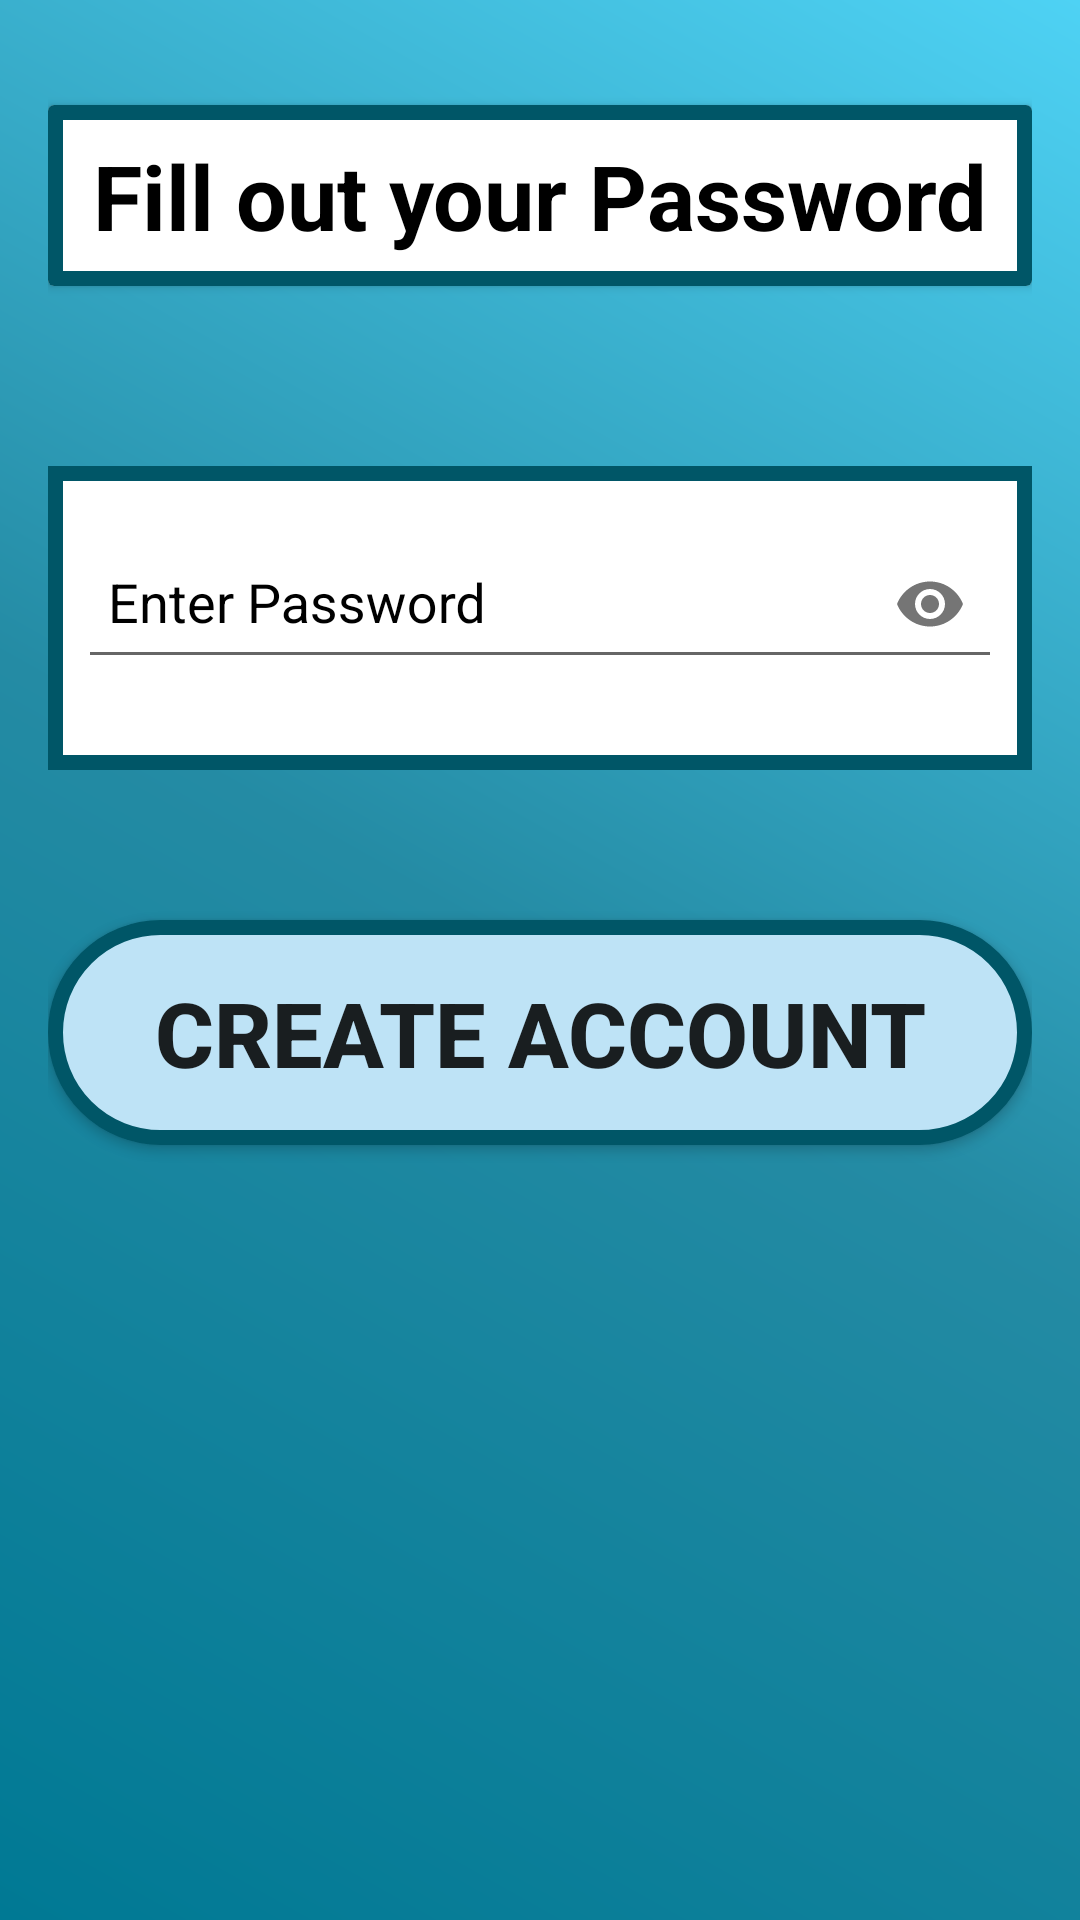

This screen was rendered from an Android layout file. Write that file and the resources it references.
<!-- AndroidManifest.xml: application theme AppTheme -->
<!-- res/layout/fragment_password.xml -->
<?xml version="1.0" encoding="utf-8"?>
<LinearLayout xmlns:android="http://schemas.android.com/apk/res/android"
    xmlns:app="http://schemas.android.com/apk/res-auto"
    xmlns:tools="http://schemas.android.com/tools"
    android:id="@+id/passwordFragment"
    android:layout_width="match_parent"
    android:layout_height="match_parent"
    android:background="@drawable/backgroundgradient_1"
    android:focusable="false"
    android:importantForAccessibility="no"
    android:orientation="vertical"
    android:paddingLeft="16dp"
    android:paddingTop="25dp"
    android:paddingRight="16dp"
    android:paddingBottom="16dp"
    tools:context=".ui.mainactivity.registration.RegistrationPasswordFragment">


    <androidx.cardview.widget.CardView
        android:layout_width="match_parent"
        android:layout_height="wrap_content"
        android:layout_marginTop="10dp"
        android:layout_marginBottom="10dp"
        android:contentDescription="@null"
        android:minWidth="50dp"
        android:minHeight="50dp">

        <TextView
            android:id="@+id/registrationTextView"
            android:layout_width="match_parent"
            android:layout_height="match_parent"
            android:background="@drawable/textview_border"
            android:contentDescription="@string/password_form"
            android:focusable="true"
            android:focusableInTouchMode="true"
            android:minWidth="50dp"
            android:minHeight="50dp"
            android:padding="10dp"
            android:text="@string/password_form"
            android:textAlignment="center"
            android:textColor="#000000"
            android:textSize="30sp"
            android:textStyle="bold" />
    </androidx.cardview.widget.CardView>

    <com.google.android.material.textfield.TextInputLayout
        android:id="@+id/passwordTextInputLayout"
        android:layout_width="match_parent"
        android:layout_height="wrap_content"
        android:layout_marginTop="50dp"
        android:background="@drawable/edit_text_border"
        android:gravity="center"
        android:minWidth="50dp"
        android:minHeight="100dp"
        android:padding="10dp"
        android:textColorHint="@color/colorPrimaryDark"
        app:errorEnabled="true"
        app:passwordToggleContentDescription="Show or Hide Password"
        app:passwordToggleEnabled="true">

        <com.google.android.material.textfield.TextInputEditText
            android:id="@+id/passwordInputEditText"
            android:layout_width="match_parent"
            android:layout_height="wrap_content"
            android:ems="10"
            android:hint="@string/enter_password"
            android:importantForAutofill="no"
            android:inputType="textPassword"
            android:minWidth="50dp"
            android:minHeight="50dp"
            android:padding="10dp"
            android:textColor="#000000"
            android:textSize="18sp" />
    </com.google.android.material.textfield.TextInputLayout>

    <Button
        android:id="@+id/registerButton"
        android:layout_width="match_parent"
        android:layout_height="wrap_content"
        android:layout_marginTop="50dp"
        android:background="@drawable/button_background"
        android:contentDescription="@string/create_account"
        android:focusable="true"
        android:minWidth="50dp"
        android:minHeight="50dp"
        android:text="@string/create_account"
        android:textSize="30sp"
        android:textStyle="bold" />

</LinearLayout>
<!-- resources referenced by this layout -->
<resources>
  <color name="colorPrimaryDark">#000000</color>
  <!-- drawable backgroundgradient_1 (drawable) -->
  <?xml version="1.0" encoding="utf-8"?>
  <shape xmlns:android="http://schemas.android.com/apk/res/android">
      <gradient
          android:angle="225"
          android:startColor="#4ED2F4"
          android:centerColor="#248BA4"
          android:endColor="#007994"
          android:type="linear"/>
  </shape>
  <!-- drawable button_background (drawable) -->
  <?xml version="1.0" encoding="utf-8"?>
  <selector xmlns:android="http://schemas.android.com/apk/res/android">
      <item android:state_pressed="true">
          <shape android:shape="rectangle">
              <solid android:color="#9CD3EF" />
              <size android:width="250dp" android:height="75dp" />
              <corners android:radius="50dp" />
              <stroke android:width="5dp" android:color="@color/colorDarkBlue" />
          </shape>
      </item>
      <item>
          <shape android:padding="10dp" android:shape="rectangle">
              <solid android:color="#BEE3F6" />
              <corners android:radius="50dp" />
              <size android:width="250dp" android:height="75dp" />
              <stroke android:width="5dp" android:color="@color/colorDarkBlue" />
          </shape>
      </item>
  </selector>
  <!-- drawable edit_text_border (drawable) -->
  <?xml version="1.0" encoding="utf-8"?>
  <shape xmlns:android="http://schemas.android.com/apk/res/android"
      android:shape="rectangle">
      <solid android:color="#FFFFFF" />
      <stroke
          android:width="5dp"
          android:color="@color/colorDarkBlue" />
  </shape>
  <!-- drawable textview_border (drawable) -->
  <?xml version="1.0" encoding="utf-8"?>
  <shape xmlns:android="http://schemas.android.com/apk/res/android"
      android:shape="rectangle">
  <stroke
      android:color="@color/colorDarkBlue"
      android:width="5dp"/>
  </shape>
  <string name="create_account">Create Account</string>
  <string name="enter_password">Enter Password</string>
  <string name="password_form">Fill out your Password</string>
  <style name="AppTheme" parent="Theme.AppCompat.Light.NoActionBar">
          
          <item name="colorPrimary">@color/colorPrimary</item>
          <item name="colorPrimaryDark">@color/colorPrimaryDark</item>
          <item name="colorAccent">@color/colorAccent</item>
      </style>
  <color name="colorDarkBlue">#005667</color>
  <color name="colorPrimary">#4ED2F4</color>
  <color name="colorAccent">#910000</color>
</resources>
